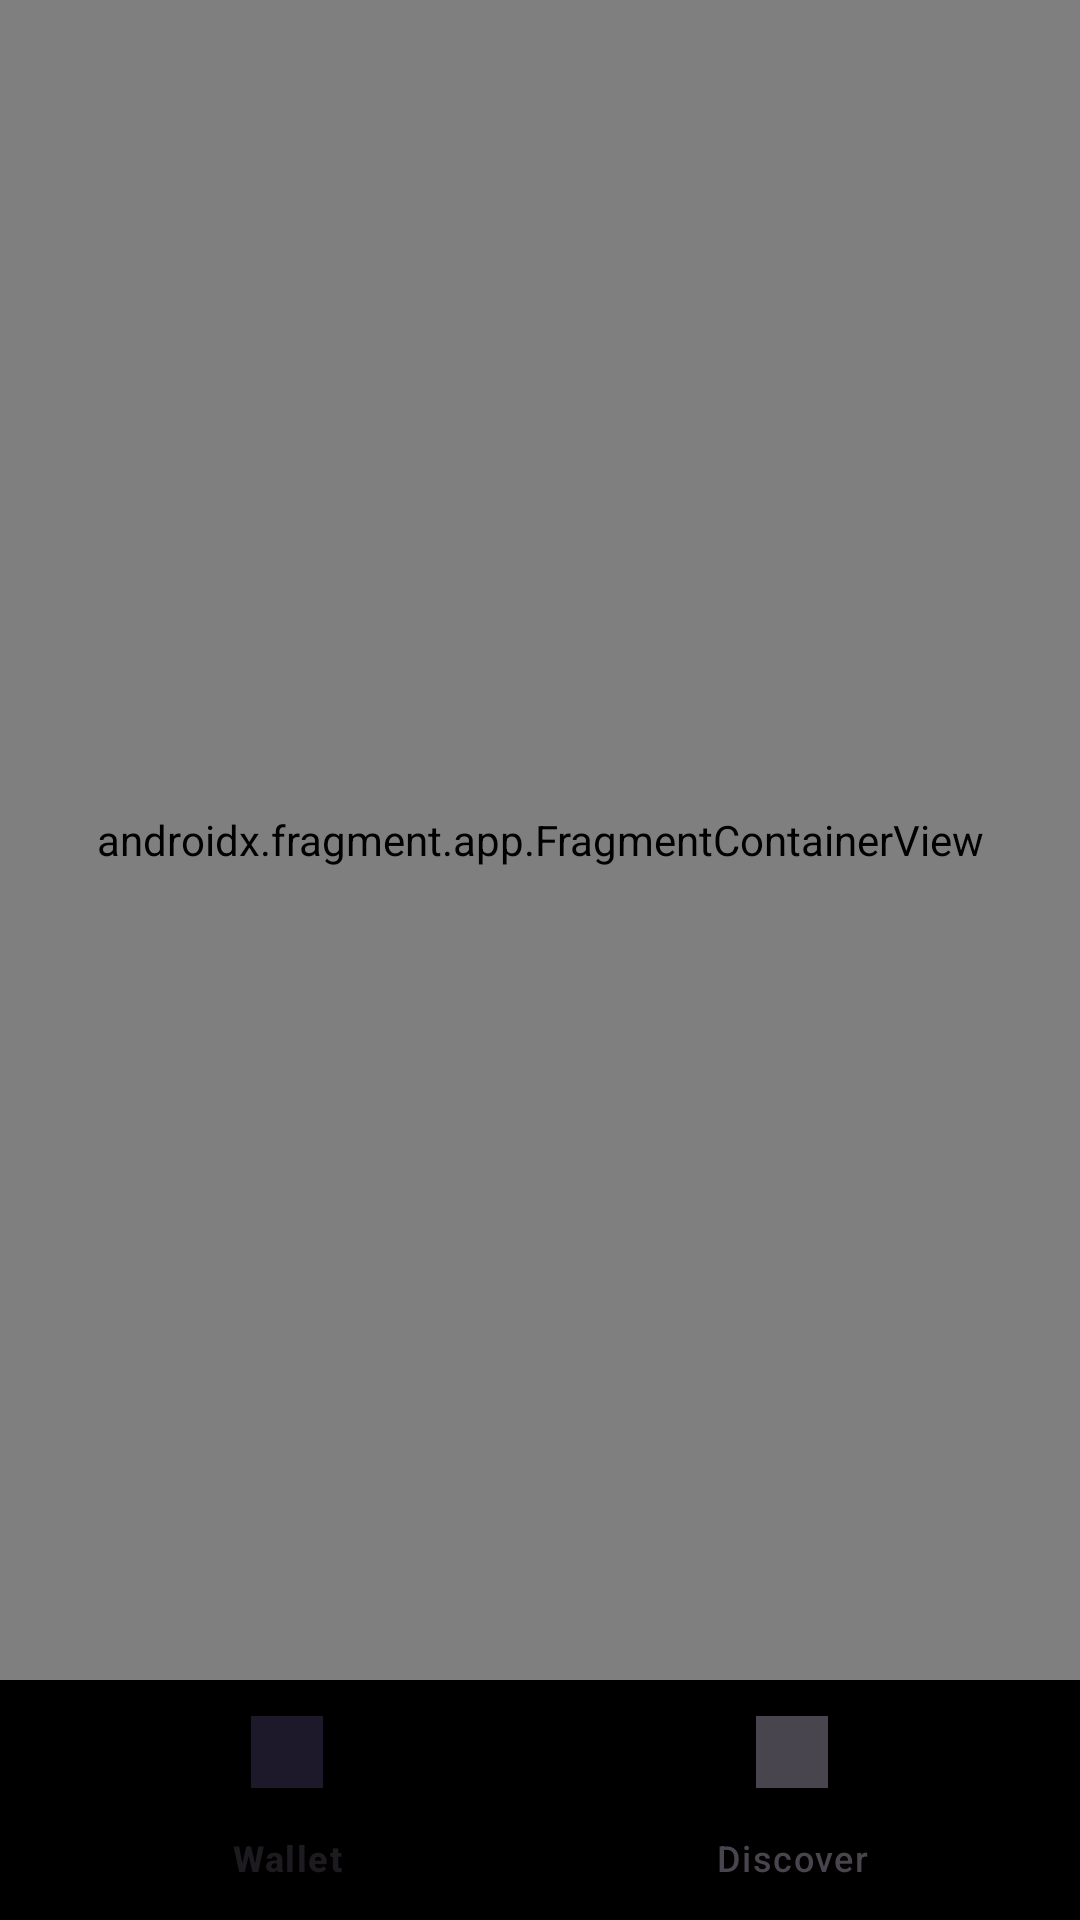

Reconstruct the res/layout file that produces this screen, plus the resources it refers to.
<!-- AndroidManifest.xml: application theme Theme.AndroidWallet -->
<!-- res/layout/activity_main.xml -->
<androidx.constraintlayout.widget.ConstraintLayout xmlns:android="http://schemas.android.com/apk/res/android"
    android:layout_width="match_parent"
    android:layout_height="match_parent"
    xmlns:app="http://schemas.android.com/apk/res-auto"
    android:background="@color/white">


    <androidx.fragment.app.FragmentContainerView
        android:name="androidx.navigation.fragment.NavHostFragment"
        android:id="@+id/nav_host_fragment"
        android:layout_width="0dp"
        android:layout_height="0dp"
        app:defaultNavHost="true"
        app:navGraph="@navigation/nav_graph"
        app:layout_constraintTop_toTopOf="parent"
        app:layout_constraintBottom_toTopOf="@id/bottom_nav_view"
        app:layout_constraintStart_toStartOf="parent"
        app:layout_constraintEnd_toEndOf="parent"/>

        <com.google.android.material.bottomnavigation.BottomNavigationView
            android:id="@+id/bottom_nav_view"
            android:layout_width="match_parent"
            android:layout_height="wrap_content"
            android:gravity="center"
            android:orientation="horizontal"
            android:background="@color/black"
            app:layout_constraintBottom_toBottomOf="parent"
            app:layout_constraintLeft_toLeftOf="parent"
            app:layout_constraintRight_toRightOf="parent"
            app:menu="@menu/bottom_menu">

        </com.google.android.material.bottomnavigation.BottomNavigationView>
</androidx.constraintlayout.widget.ConstraintLayout>
<!-- resources referenced by this layout -->
<resources>
  <style name="Theme.AndroidWallet" parent="Base.Theme.AndroidWallet" />
  <style name="Base.Theme.AndroidWallet" parent="Theme.Material3.DayNight.NoActionBar">
          
          
      </style>
  <!-- not gathered from this repository: default colours our renderer supplied (Android Studio template values) -->
  <color name="black">#FF000000</color>
  <color name="white">#FFFFFFFF</color>
</resources>
